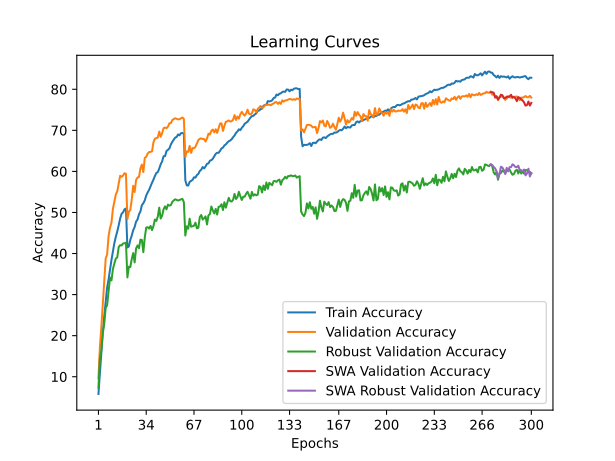

Values plotted in this chart, from the file beside it:
time; train_accuracy; train_loss; valid_accuracy; valid_loss; valid_accuracy_robust; valid_accuracy_swa; valid_accuracy_robust_swa
39,0388; 5,7950; 4,3144; 9,6500; 4,0357; 7,3448; 9,6500; 7,3448
77,1267; 10,8900; 4,0463; 17,2300; 3,6636; 14,4828; 17,2300; 14,4828
116,4542; 16,2500; 3,7815; 22,0800; 3,4937; 16,3793; 22,0800; 16,3793
155,2334; 20,7400; 3,5728; 27,6600; 3,3820; 20,6207; 27,6600; 20,6207
194,0114; 24,7250; 3,3979; 32,8000; 3,1039; 22,8276; 32,8000; 22,8276
232,1765; 28,2750; 3,2591; 38,7700; 2,9396; 26,7241; 38,7700; 26,7241
270,9053; 31,7425; 3,1346; 39,7700; 2,9038; 27,4138; 39,7700; 27,4138
309,7364; 33,6950; 3,0442; 44,2300; 2,6963; 30,8966; 44,2300; 30,8966
348,8418; 36,1050; 2,9520; 46,2900; 2,6557; 34,1379; 46,2900; 34,1379
387,5081; 38,4425; 2,8724; 47,5300; 2,5777; 33,4483; 47,5300; 33,4483
425,8729; 40,5475; 2,8002; 50,8900; 2,4907; 36,2069; 50,8900; 36,2069
465,3579; 42,5450; 2,7323; 52,5800; 2,4405; 37,5862; 52,5800; 37,5862
503,9939; 44,0875; 2,6773; 54,3700; 2,3203; 38,7586; 54,3700; 38,7586
542,3866; 45,3900; 2,6264; 55,1600; 2,3790; 39,0690; 55,1600; 39,0690
581,6177; 46,8725; 2,5730; 57,0000; 2,2959; 41,5862; 57,0000; 41,5862
620,5431; 48,5325; 2,5266; 58,9300; 2,2419; 42,0345; 58,9300; 42,0345
659,5847; 49,6750; 2,4875; 58,6800; 2,2369; 41,9655; 58,6800; 41,9655
699,7060; 50,0250; 2,4687; 58,9900; 2,2211; 42,4483; 58,9900; 42,4483
739,4404; 50,7525; 2,4421; 59,5600; 2,2115; 42,4828; 59,5600; 42,4828
778,6547; 50,9625; 2,4339; 59,3800; 2,2128; 42,6552; 59,3800; 42,6552
818,8917; 41,4725; 2,7648; 48,3600; 2,5585; 34,1724; 48,3600; 34,1724
858,6937; 41,7025; 2,7406; 50,1700; 2,6023; 36,7931; 50,1700; 36,7931
898,5366; 43,3175; 2,7056; 50,5800; 2,5394; 36,6897; 50,5800; 36,6897
940,4955; 44,3600; 2,6621; 53,0900; 2,3778; 38,6552; 53,0900; 38,6552
980,5540; 45,6675; 2,6164; 56,4800; 2,3017; 40,1034; 56,4800; 40,1034
1020,8295; 46,4575; 2,5957; 54,9800; 2,3670; 37,8276; 54,9800; 37,8276
1061,3242; 47,7700; 2,5453; 57,9000; 2,2564; 41,2414; 57,9000; 41,2414
1101,2360; 48,2825; 2,5094; 58,5000; 2,3108; 41,9655; 58,5000; 41,9655
1141,2228; 49,5500; 2,4743; 58,6500; 2,2509; 41,2759; 58,6500; 41,2759
1181,1028; 50,2450; 2,4499; 60,7300; 2,1885; 43,3793; 60,7300; 43,3793
1220,9498; 51,7775; 2,4080; 61,6500; 2,1606; 43,3103; 61,6500; 43,3103
1260,5959; 52,2400; 2,3881; 59,8300; 2,2528; 40,3103; 59,8300; 40,3103
1301,3042; 52,9450; 2,3586; 63,2700; 2,1299; 43,8966; 63,2700; 43,8966
1340,4235; 54,1200; 2,3253; 63,5500; 2,1183; 46,3103; 63,5500; 46,3103
1379,5489; 54,8825; 2,3015; 64,3200; 2,1445; 46,4138; 64,3200; 46,4138
1418,8016; 55,5100; 2,2776; 64,7100; 2,1109; 46,0690; 64,7100; 46,0690
1457,7961; 56,4100; 2,2446; 64,7500; 2,1051; 46,7241; 64,7500; 46,7241
1497,2434; 57,2375; 2,2122; 64,8800; 2,0996; 45,6897; 64,8800; 45,6897
1536,5366; 57,9975; 2,1928; 67,1000; 2,0329; 46,6897; 67,1000; 46,6897
1575,4631; 58,8675; 2,1645; 67,9700; 1,9928; 48,2759; 67,9700; 48,2759
1614,7387; 59,6175; 2,1396; 68,1100; 1,9932; 47,9310; 68,1100; 47,9310
1653,8015; 59,8125; 2,1254; 68,2400; 1,9791; 49,0000; 68,2400; 49,0000
1692,9621; 60,6975; 2,0963; 69,6900; 1,9295; 51,1724; 69,6900; 51,1724
1731,7044; 61,7350; 2,0598; 68,4300; 2,0109; 48,5172; 68,4300; 48,5172
1771,9102; 62,4425; 2,0508; 69,3200; 1,9500; 49,2069; 69,3200; 49,2069
1812,2291; 63,6900; 2,0189; 70,5200; 1,9469; 50,7931; 70,5200; 50,7931
1851,8394; 63,7125; 2,0067; 70,6700; 1,9261; 51,4828; 70,6700; 51,4828
1890,9813; 64,9550; 1,9788; 70,5200; 1,9350; 50,7586; 70,5200; 50,7586
1930,6455; 65,2400; 1,9620; 70,8900; 1,9058; 51,8966; 70,8900; 51,8966
1969,8610; 65,5775; 1,9490; 71,7000; 1,8936; 51,6552; 71,7000; 51,6552
2008,9453; 66,5400; 1,9220; 71,7400; 1,8743; 51,7931; 71,7400; 51,7931
2047,9043; 67,1850; 1,9016; 72,5000; 1,8591; 52,5517; 72,5000; 52,5517
2087,1883; 67,7325; 1,8943; 72,7400; 1,8773; 52,9310; 72,7400; 52,9310
2126,5504; 68,2300; 1,8747; 72,9400; 1,8560; 53,2069; 72,9400; 53,2069
2165,7925; 68,3750; 1,8650; 72,7900; 1,8787; 53,0690; 72,7900; 53,0690
2206,0690; 68,9900; 1,8503; 72,6600; 1,8542; 52,8966; 72,6600; 52,8966
2245,9984; 68,7850; 1,8563; 72,7100; 1,8591; 53,0345; 72,7100; 53,0345
2286,5941; 69,3025; 1,8395; 72,9100; 1,8630; 53,1379; 72,9100; 53,1379
2327,5247; 69,3425; 1,8424; 73,1200; 1,8614; 53,3103; 73,1200; 53,3103
2366,8015; 69,1500; 1,8459; 72,8100; 1,8711; 52,5172; 72,8100; 52,5172
... 240 more rows
